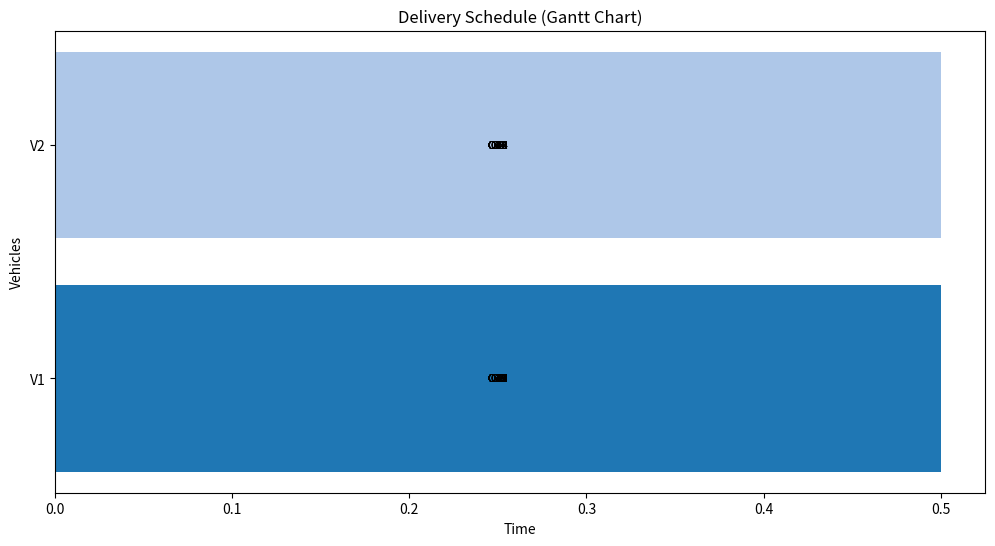

Here is the Python script that generated this plot:
import random
from collections import defaultdict
from copy import deepcopy
import matplotlib.pyplot as plt

# -----------------------------
# DeliveryMDP: handles local disruptions
# -----------------------------
class DeliveryMDP:
    def __init__(self, orders, vehicles, travel_time=None, service_time=None, capacities=None, gamma=0.95):
        self.orders = orders
        self.vehicles = vehicles
        self.travel_time = travel_time or {}
        self.service_time = service_time or {}
        self.capacities = capacities or {v: len(orders) for v in vehicles}
        self.gamma = gamma
        self.Q = defaultdict(float)

    def initial_state(self, plan=None):
        state = {
            'vehicle_positions': {
                v: {
                    'location': 0,          # depot at 0
                    'time': 0,
                    'remaining_travel': 0,
                    'next_order': None,
                    'service_remaining': 0
                } for v in self.vehicles
            },
            'pending_orders': set(self.orders),
            'done_orders': set(),
            'time': 0,
            'csp_plan': {v: list(plan.get(v, [])) if plan else [] for v in self.vehicles}
        }
        return state

    def step(self, state):
        new_state = deepcopy(state)
        new_state['time'] += 1

        for v in self.vehicles:
            pos = new_state['vehicle_positions'][v]
            route = new_state['csp_plan'][v]

            # traveling
            if pos['remaining_travel'] > 0:
                pos['remaining_travel'] -= 1
                continue

            # servicing
            if pos['service_remaining'] > 0:
                pos['service_remaining'] -= 1
                continue

            # finished service
            if pos['next_order'] is not None:
                order = pos['next_order']
                new_state['pending_orders'].discard(order)
                new_state['done_orders'].add(order)
                pos['location'] = order
                pos['next_order'] = None

            # assign next order
            if pos['next_order'] is None and route:
                next_order, _ = route.pop(0)
                pos['next_order'] = next_order
                pos['service_remaining'] = self.service_time.get(next_order, 1)
                pos['remaining_travel'] = self.travel_time.get((pos['location'], next_order), 0)

        return new_state

    def reward(self, state, action):
        lateness = 0
        for o in state['done_orders']:
            order = self.orders[o]
            delivered_times = [v['time'] for v in state['vehicle_positions'].values() if v['location']==o]
            if delivered_times:
                t_delivered = min(delivered_times)
                lateness += max(0, t_delivered - order['b'])
        travel_cost = sum(self.travel_time.get((0,o),0) for o in state['pending_orders'])
        reroute_penalty = 5 if 'reroute' in action or 'reassign' in action else 0
        return - (lateness + travel_cost + reroute_penalty)

    def candidate_actions(self, state):
        actions = ['return']
        for v in self.vehicles:
            actions.append(f'reroute_{v}')
        for o in state['pending_orders']:
            for v in self.vehicles:
                actions.append(f'reassign_{o}_to_{v}')
        return actions

    def state_to_key(self, state):
        return (frozenset(state['pending_orders']),
                frozenset(state['done_orders']),
                tuple((v, state['vehicle_positions'][v]['location']) for v in self.vehicles),
                state['time'])

    def safe_action(self, state):
        return 'continue'

    def top_k_actions(self, state, k=5):
        candidates = self.candidate_actions(state)
        scores = []
        for a in candidates:
            s = self.step(state)
            score = -len(s['pending_orders'])
            scores.append((score, a))
        scores.sort(reverse=True)
        return [a for _, a in scores[:k]]

    def select_best_action(self, state, csp=None):
        top_actions = self.top_k_actions(state, k=10)
        for action in top_actions:
            if csp and csp.is_feasible(state['csp_plan']):
                return action
        return self.safe_action(state)

    def detect_disruption(self, state, csp=None):
        if not state['pending_orders']:
            return False
        for action in self.top_k_actions(state, k=10):
            next_state = self.step(state)
            if len(next_state['pending_orders']) < len(state['pending_orders']):
                return False
        return True

# -----------------------------
# Helper: make travel times symmetric
# -----------------------------
def make_symmetric(travel_time):
    new_tt = dict(travel_time)
    for (i,j), t in travel_time.items():
        if (j,i) not in new_tt:
            new_tt[(j,i)] = t
    return new_tt

# -----------------------------
# HybridDelivery: integrates CSP + MDP
# -----------------------------
class HybridDelivery:
    def __init__(self, orders, vehicles, travel_time, capacities, service_time):
        self.orders = orders
        self.vehicles = vehicles
        self.travel_time = travel_time
        self.capacities = capacities
        self.service_time = service_time

        self.csp_plan = {v: [(o,0) for o in list(orders.keys())[i::len(vehicles)]] 
                         for i,v in enumerate(vehicles)}
        self.mdp = DeliveryMDP(orders, vehicles, travel_time, service_time, capacities)
        self.state = self.mdp.initial_state(plan=self.csp_plan)
        self.completed_plan = {v: [] for v in vehicles}

    def is_feasible(self, plan):
        for v, route in plan.items():
            total_q = sum(self.orders[o]['q'] for o,_ in route)
            if total_q > self.capacities.get(v, float('inf')):
                return False
        assigned = [o for r in plan.values() for o,_ in r]
        if set(assigned) != set(self.orders) or len(assigned) != len(set(assigned)):
            return False
        return True

    def log_vehicle_states(self, state):
        print("Vehicle states:")
        for v, pos in state['vehicle_positions'].items():
            cap = self.capacities[v]
            loc = pos['location']
            t   = round(pos['time'],2)
            print(f"  {v}: loc={loc}, time={t}, cap={cap}")

    def run(self, max_steps=100):
        history = []
        for step in range(max_steps):
            print(f"\nStep {step} | Pending: {self.state['pending_orders']}")
            self.log_vehicle_states(self.state)

            disruption = self.mdp.detect_disruption(self.state, csp=self)
            if disruption:
                action = self.mdp.select_best_action(self.state, csp=self) if hasattr(self.mdp, 'select_best_action') else self.mdp.safe_action(self.state)
                print(f"Disruption detected! MDP chooses action: {action}")
            else:
                action = 'continue'
                print("No disruption, following CSP plan.")

            self.state = self.mdp.step(self.state)

            for v in self.vehicles:
                route_done = set(o for o,_ in self.completed_plan[v])
                for o in self.state['done_orders']:
                    if o not in route_done and self.state['vehicle_positions'][v]['location'] == o:
                        self.completed_plan[v].append((o, self.state['vehicle_positions'][v]['time']))

            reward = self.mdp.Q.get((self.mdp.state_to_key(self.state), action),0)
            history.append((set(self.state['pending_orders']), reward))

            if not self.state['pending_orders']:
                print("All orders completed.")
                break

        return history, self.state, self.completed_plan

# -----------------------------
# Gantt plotting
# -----------------------------
def plot_gantt(delivery_log):
    fig, ax = plt.subplots(figsize=(12,6))
    cmap = plt.get_cmap("tab20")
    for i, (vehicle, deliveries) in enumerate(delivery_log.items()):
        for j, (order, start) in enumerate(deliveries):
            finish = start + 0.5
            ax.barh(vehicle, finish-start, left=start, color=cmap(i%20))
            ax.text(start + (finish-start)/2, i, f"O{order}", va='center', ha='center', fontsize=8)
    ax.set_xlabel("Time")
    ax.set_ylabel("Vehicles")
    ax.set_title("Delivery Schedule (Gantt Chart)")
    plt.show()

# -----------------------------
# Main
# -----------------------------
if __name__ == "__main__":
    # Generate 50 orders
    orders = {}
    num_orders = 50
    start_time = 8
    window_size = 4
    for i in range(1, num_orders+1):
        a = round(start_time + (i%10)*0.5,1)
        b = a + window_size
        s = 0.5
        q = random.randint(1,4)
        orders[i] = {'a':a, 'b':b, 's':s, 'q':q}

    vehicles = {'V1':25,'V2':25} # two vehicles with capacity

    # symmetric travel times for 10 nodes
    nodes = list(range(10))
    travel_time = {}
    for i in nodes:
        for j in nodes:
            if i != j:
                travel_time[(i,j)] = round(random.uniform(0.2,1.0),2)
    travel_time = make_symmetric(travel_time)

    # service time
    service_time = {i:0.5 for i in range(1,num_orders+1)}

    hybrid = HybridDelivery(orders, vehicles, travel_time, vehicles, service_time)
    history, final_state, completed_plan = hybrid.run(max_steps=100)

    print("\nFinal CSP Plan:")
    for v, route in hybrid.csp_plan.items():
        print(f"{v}: {[o for o,_ in route]}")

    print("\nCompleted Plan:")
    for v, route in completed_plan.items():
        print(f"{v}: {route}")

    print("\nStep-by-step Pending Orders and Rewards:")
    for step, (pending, reward) in enumerate(history):
        print(f"Step {step}: Pending = {pending}, Reward = {reward}")

    # Plot Gantt chart
    plot_gantt(completed_plan)
